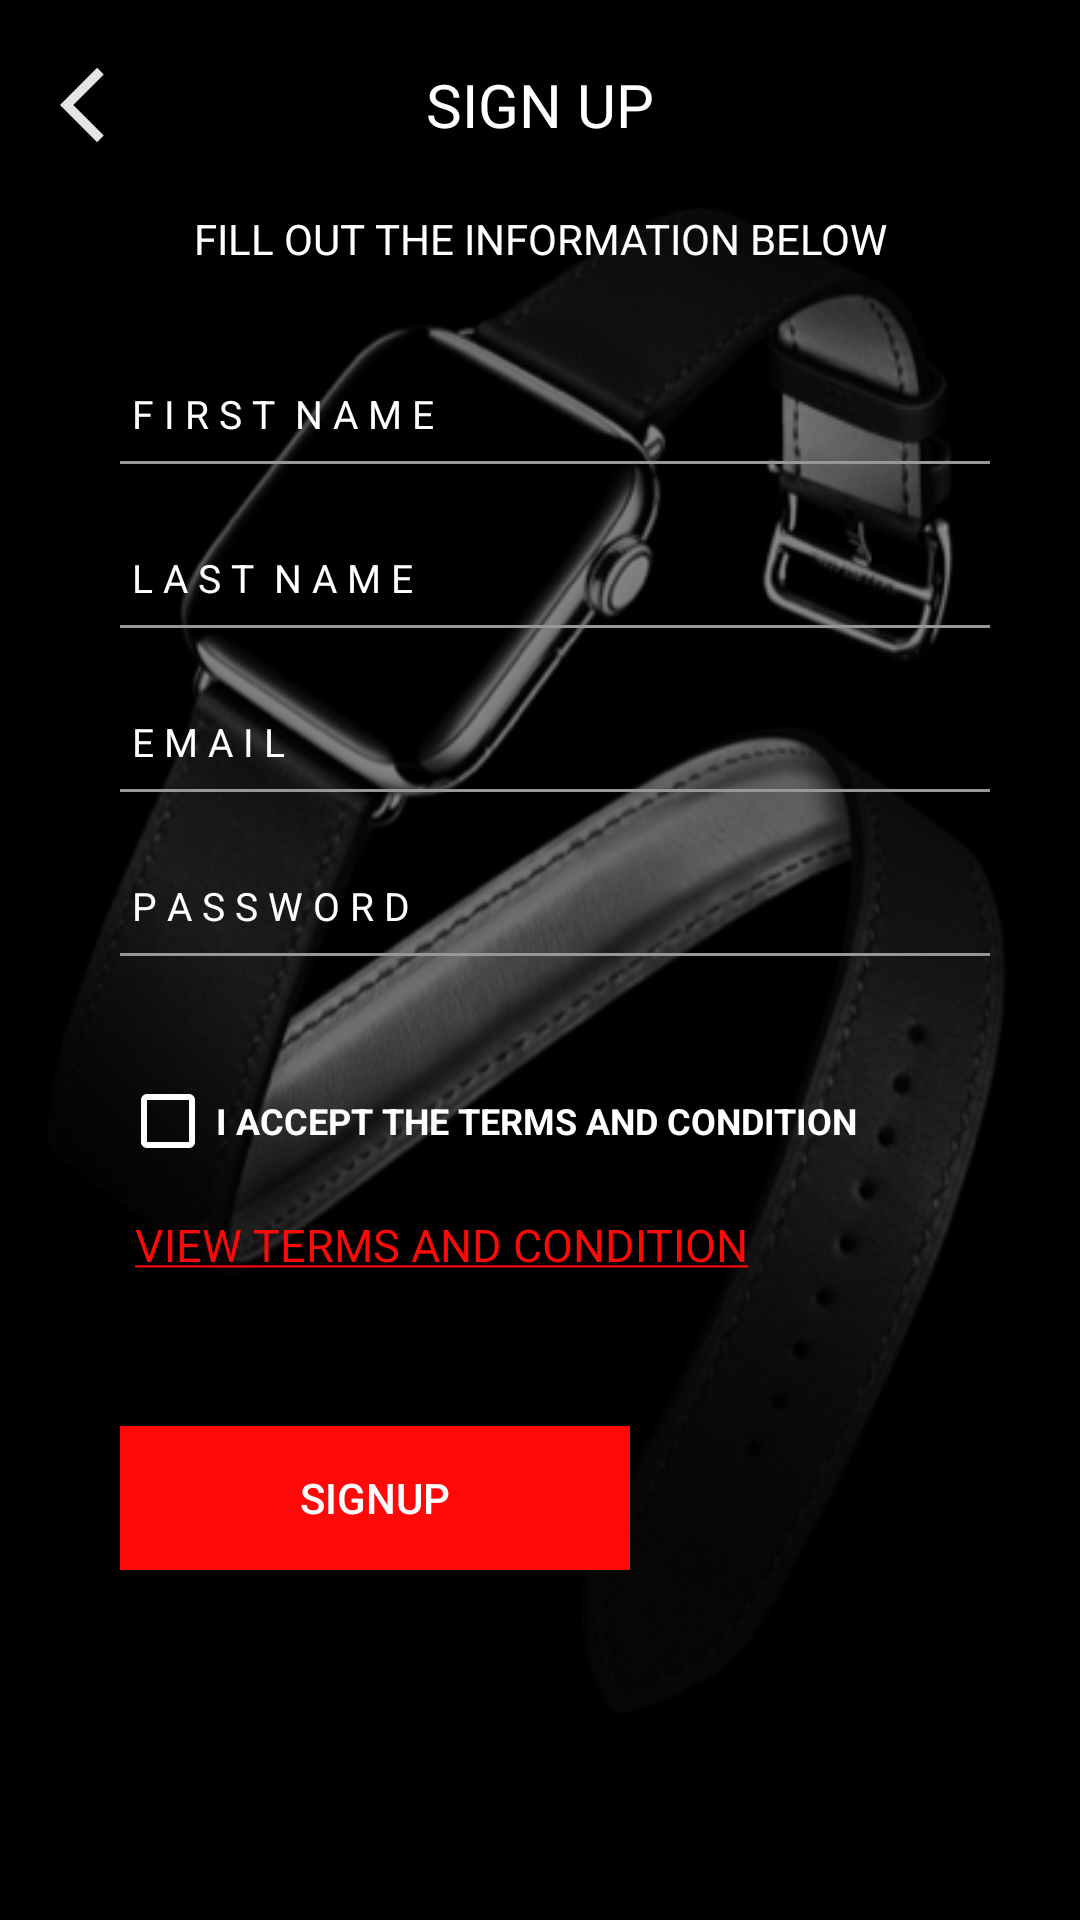

This screen was rendered from an Android layout file. Write that file and the resources it references.
<!-- AndroidManifest.xml: application theme Theme.Test1 -->
<!-- res/layout/activity_signup.xml -->
<?xml version="1.0" encoding="utf-8"?>
<LinearLayout xmlns:android="http://schemas.android.com/apk/res/android"
    xmlns:app="http://schemas.android.com/apk/res-auto"
    xmlns:tools="http://schemas.android.com/tools"
    android:layout_width="match_parent"
    android:layout_height="match_parent"
    tools:context=".signup"
    android:background="@drawable/background"
    android:orientation="vertical">


        <LinearLayout
            android:layout_width="match_parent"
            android:layout_height="match_parent"
            android:orientation="vertical">

            <RelativeLayout
                android:layout_width="match_parent"
                android:layout_height="wrap_content"
                android:layout_marginTop="20dp">

                <ImageView
                    android:id="@+id/back_button"
                    android:layout_width="30dp"
                    android:layout_height="30dp"
                    android:layout_marginStart="20dp"
                    android:src="@drawable/ic_baseline_arrow_back_ios_24" />

                <TextView
                    android:layout_width="wrap_content"
                    android:layout_height="wrap_content"
                    android:layout_centerInParent="true"
                    android:text="SIGN UP"
                    android:textColor="#ffffff"
                    android:textSize="20dp" />

            </RelativeLayout>

            <TextView
                android:layout_width="match_parent"
                android:layout_height="wrap_content"
                android:layout_marginTop="20dp"
                android:text="@string/text"
                android:gravity="center"
                android:textColor="#ffffff"
                android:textSize="14dp" />


            <EditText
                android:id="@+id/first_name"
                android:layout_width="match_parent"
                android:layout_height="wrap_content"
                android:layout_marginStart="40dp"
                android:layout_marginEnd="30dp"
                android:layout_marginTop="30dp"
                android:backgroundTint="#00000000"
                android:hint="F I R S T  N A M E"
                android:textSize="13dp"
                android:maxLength="20"
                android:inputType="textCapWords|text"
                android:textColor="#ffffff"
                android:textColorHint="#ffffff"
               />

            <View
                android:id="@+id/first_name_view"
                android:layout_width="match_parent"
                android:layout_height="1dp"
                android:layout_marginEnd="30dp"
                android:layout_marginStart="40dp"
                android:background="#979797" />

            <TextView
                android:id="@+id/first_name_error_textView"
                android:layout_width="wrap_content"
                android:layout_height="wrap_content"
                android:layout_marginStart="40dp"
                android:layout_marginEnd="40dp"
                android:text=""
                android:textColor="#FF0808" />


            <EditText
                android:id="@+id/last_name"
                android:layout_width="match_parent"
                android:layout_height="wrap_content"
                android:layout_marginStart="40dp"
                android:layout_marginEnd="40dp"
                android:backgroundTint="#00000000"
                android:hint="L A S T  N A M E"
                android:textSize="13dp"
                android:maxLength="20"
                android:inputType="textCapWords|text"
                android:textColor="#ffffff"
                android:textColorHint="#ffffff" />


            <View
                android:id="@+id/last_name_view"
                android:layout_width="match_parent"
                android:layout_height="1dp"
                android:layout_marginEnd="30dp"
                android:layout_marginStart="40dp"
                android:background="#979797" />


            <TextView
                android:id="@+id/last_name_error_textView"
                android:layout_width="wrap_content"
                android:layout_height="wrap_content"
                android:layout_marginStart="40dp"
                android:layout_marginEnd="40dp"
                android:text=""
                android:textColor="#FF0808" />


            <EditText
                android:id="@+id/email"
                android:layout_width="match_parent"
                android:layout_height="wrap_content"
                android:layout_marginStart="40dp"
                android:layout_marginEnd="40dp"
                android:backgroundTint="#00000000"
                android:hint="E M A I L"
                android:textSize="13dp"
                android:maxLength="30"
                android:inputType="textEmailAddress"
                android:textColor="#ffffff"
                android:textColorHint="#ffffff" />


            <View
                android:id="@+id/email_view"
                android:layout_width="match_parent"
                android:layout_height="1dp"
                android:layout_marginEnd="30dp"
                android:layout_marginStart="40dp"
                android:background="#979797" />


            <TextView
                android:id="@+id/email_error_textView"
                android:layout_width="match_parent"
                android:layout_height="wrap_content"
                android:layout_marginStart="40dp"
                android:layout_marginEnd="40dp"
                android:text=""
                android:textColor="#FF0808" />

            <EditText
                android:id="@+id/password"
                android:layout_width="match_parent"
                android:layout_height="wrap_content"
                android:layout_marginStart="40dp"
                android:layout_marginEnd="40dp"
                android:backgroundTint="#00000000"
                android:hint="P A S S W O R D"
                android:textSize="13dp"
                android:maxLength="20"
                android:inputType="textPassword"
                android:textColor="#ffffff"
                android:textColorHint="#ffffff" />


            <View
                android:id="@+id/password_view"
                android:layout_width="match_parent"
                android:layout_height="1dp"
                android:layout_marginEnd="30dp"
                android:layout_marginStart="40dp"
                android:background="#979797" />


            <TextView
                android:id="@+id/password_error_textView"
                android:layout_width="wrap_content"
                android:layout_height="wrap_content"
                android:layout_marginStart="40dp"
                android:layout_marginEnd="40dp"
                android:text=""
                android:textColor="#FF0808" />



                <CheckBox
                    android:id="@+id/checkbox"
                    android:layout_width="wrap_content"
                    android:layout_height="wrap_content"
                    android:layout_marginLeft="40dp"
                    android:layout_marginTop="20dp"
                    android:buttonTint="@color/white"
                    android:text="@string/condition"
                    android:textSize="12sp"
                    android:textStyle="bold"
                    android:textColor="#FFFFFF"/>

            <TextView
                android:id="@+id/terms_condition"
                android:layout_width="wrap_content"
                android:layout_height="wrap_content"
                android:layout_marginLeft="45dp"
                android:text="@string/term"
                android:textColor="#FF0808"
                android:layout_marginTop="15dp"
                android:textSize="15dp" />

            <TextView
                android:layout_width="wrap_content"
                android:layout_height="wrap_content"
                android:text=""
                android:layout_marginStart="40dp"
                android:layout_marginEnd="40dp"
                android:textColor="#FF0808"
                android:textSize="15dp"/>


            <Button
                android:id="@+id/signup"
                android:layout_width="match_parent"
                android:layout_height="wrap_content"
                android:layout_marginStart="40dp"
                android:layout_marginEnd="150dp"
                android:layout_marginTop="30dp"
                android:background="#FF0808"
                android:text="SIGNUP"
                android:textColor="#ffffff" />

        </LinearLayout>

</LinearLayout>
<!-- resources referenced by this layout -->
<resources>
  <!-- drawable background: png bitmap (drawable, 93363 bytes) -->
  <!-- drawable ic_baseline_arrow_back_ios_24 (drawable) -->
  <vector android:alpha="0.9"
      android:autoMirrored="true"
      android:height="50dp"
      android:tint="#FFFFFF"
      android:viewportHeight="24"
      android:viewportWidth="24"
      android:width="50dp" xmlns:android="http://schemas.android.com/apk/res/android">
      <path android:fillColor="@android:color/white" android:pathData="M11.67,3.87L9.9,2.1 0,12l9.9,9.9 1.77,-1.77L3.54,12z"/>
  </vector>
  <string name="condition">I ACCEPT THE TERMS AND CONDITION</string>
  <string name="term"><u>VIEW TERMS AND CONDITION</u></string>
  <string name="text">FILL OUT THE INFORMATION BELOW</string>
  <style name="Theme.Test1" parent="Theme.AppCompat.DayNight.NoActionBar">
          
          <item name="colorPrimary">@color/purple_500</item>
          <item name="colorPrimaryVariant">@color/black</item>
          <item name="colorOnPrimary">@color/white</item>
          
          <item name="colorSecondary">@color/teal_200</item>
          <item name="colorSecondaryVariant">@color/teal_700</item>
          <item name="colorOnSecondary">@color/black</item>
          
          <item name="android:statusBarColor" tools:targetApi="l">?attr/colorPrimaryVariant</item>
          
      </style>
  <!-- not gathered from this repository: default colours our renderer supplied (Android Studio template values) -->
  <color name="purple_500">#FF6200EE</color>
  <color name="teal_200">#FF03DAC5</color>
  <color name="teal_700">#FF018786</color>
  <color name="black">#FF000000</color>
  <color name="white">#FFFFFFFF</color>
</resources>
